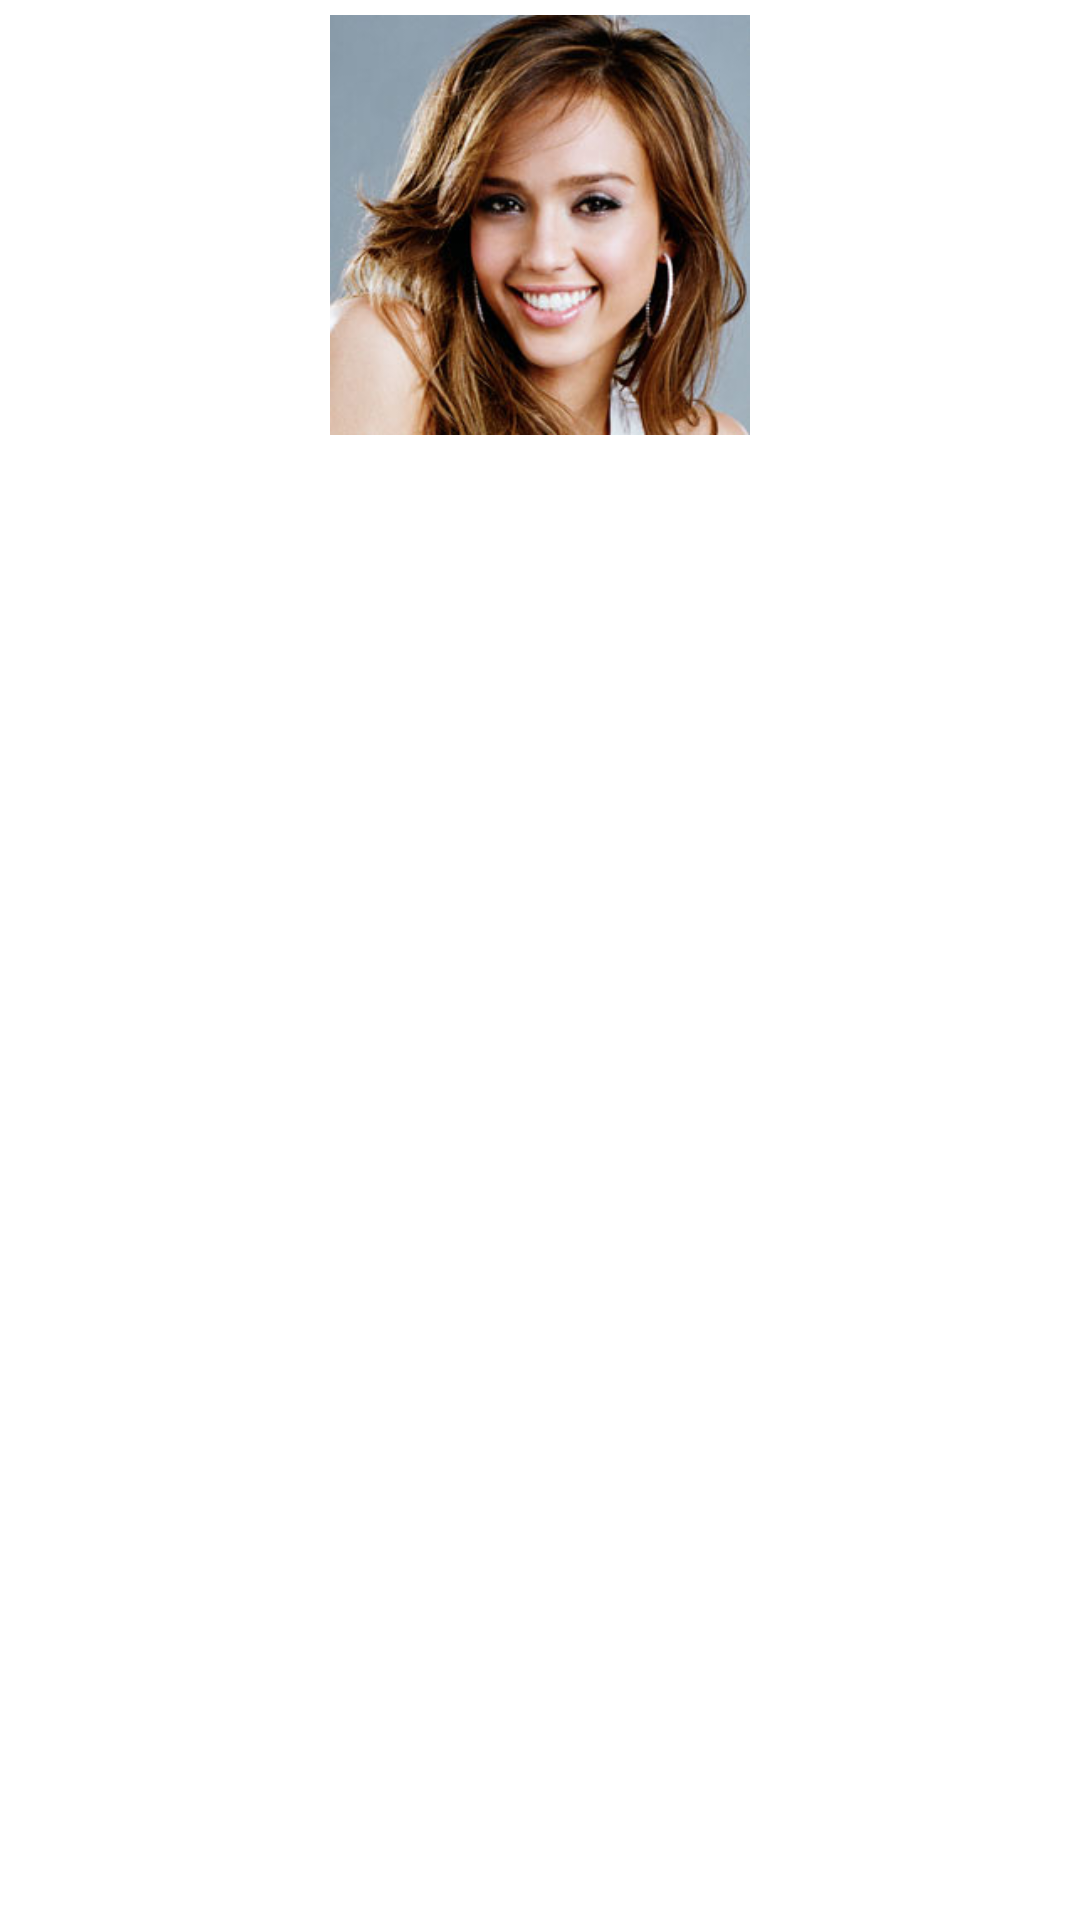

Here is an Android app screen rendered from its layout file. Give the layout XML and the strings, colors and styles it references.
<!-- AndroidManifest.xml: application theme CustomActionBarTheme -->
<!-- res/layout/waiter_cell.xml -->
<?xml version="1.0" encoding="utf-8"?>
<LinearLayout xmlns:android="http://schemas.android.com/apk/res/android"
    android:id="@+id/LinearLayout1"
    android:layout_width="wrap_content"
    android:layout_height="wrap_content"
    android:layout_gravity="center"
    android:orientation="vertical" >

    <ImageView
        android:id="@+id/imageViewWaiter"
        android:layout_width="140dp"
        android:layout_height="150dp"
        android:layout_gravity="center"
        android:src="@drawable/headshot" />

    <TextView
        android:id="@+id/textViewWaiterName"
        android:layout_width="wrap_content"
        android:layout_height="wrap_content"
        android:layout_gravity="center"
        android:textColor="@color/black"
        android:textSize="17sp" />

</LinearLayout>
<!-- resources referenced by this layout -->
<resources>
  <color name="black">#000000</color>
  <!-- drawable headshot: jpg bitmap (drawable-hdpi, 21706 bytes) -->
  <style name="CustomActionBarTheme" parent="@style/AppBaseTheme">
          <item name="android:actionBarStyle">@style/MyActionBar</item>
          <item name="android:actionMenuTextColor">@color/black</item>
      </style>
  <style name="AppBaseTheme" parent="android:Theme.Light">
          
      </style>
  <style name="MyActionBar" parent="@android:style/Widget.Holo.Light.ActionBar">
          <item name="android:titleTextStyle">@style/TitleTextStyle</item>
          <item name="android:background">@color/white</item>
      </style>
  <style name="TitleTextStyle" parent="@android:style/TextAppearance.Holo.Widget.ActionBar.Title">
          <item name="android:textColor">@color/black</item>
      </style>
  <color name="white">#ffffff</color>
</resources>
